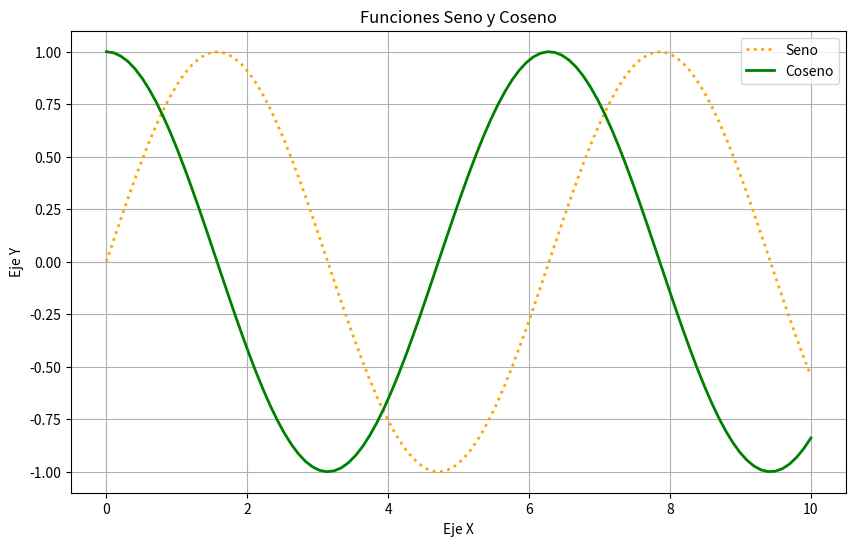
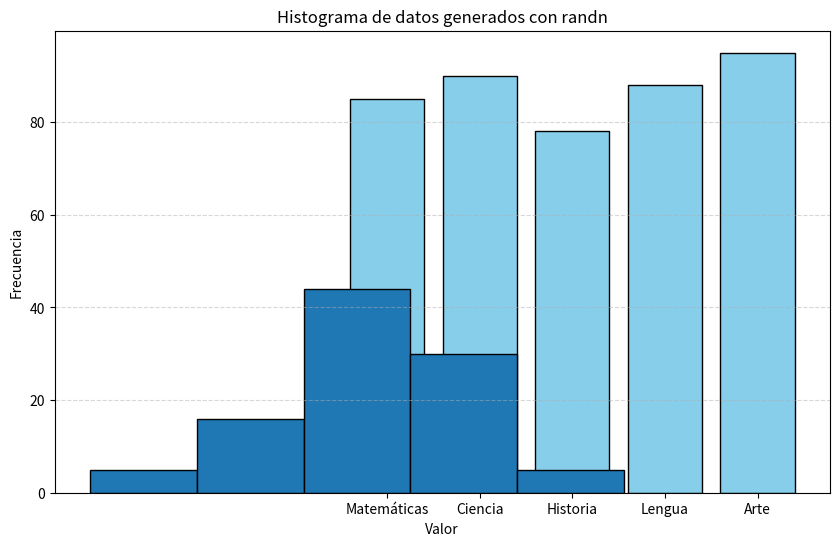

Here is the Python script that generated these plots, in order:


import numpy as np

#Creación de un array de NumPy a partir de una lista proporcionada

a = np.array([1, 2, 3, 4, 5, 6])
print(a)

# Extraer el valor del array en la posicón 0
print(f"a[0] = {a[0]}")

# Asignar el valor del array en la posicón 2
a[2] = 10

print("a[2] = {}".format(a[2]))

print(a)

# Slices (Rebanadas de datos)

print(a[:3])

print(a[2:])


# Se obtiene una slice de a, extrae los elementos de "a" a partir del índice 3 
a = np.array([1, 2, 3, 4, 5, 6])

print(a)

b = a[3:]

print(b)

# Se modifica la vista b (apunta a la dirección de memoria a)
b[0] = 40

# se imprime a que fue modificado a través de la vista b
print(a)

# hace una copia superficial del arreglo.

a = np.array([1, 2, 3, 4, 5, 6])

b = a.copy()

b[0] = 40

print(a)
print(b)




A = np.array([[1, 2, 3, 4], 
              [5, 6, 7, 8], 
              [9, 10, 11, 12]])
print(A)

# Acceso a la matriz dentro del mismo corchete
print(A[1,3])

# De manera haitual en Python
print(A[1][3])


print(A.ndim)

print(A.shape)
# matriz de 3 x 4 (renglones x columnas)

print(A.size)
# matriz de 3 x 4 (12 elementos)

print(A.dtype)

# para especificar el tamaño del tipo de dato en la creación del array, float de 64 bits
B = np.array([[1, 2, 3, 4], 
              [5, 6, 7, 8], 
              [9, 10, 11, 12]], dtype=np.float64)
print(B.dtype)              

import numpy as np

# Crear arreglos con diferentes tipos de datos

arr_int = np.array([1, 2, 3, 4], dtype=np.int32)  # Arreglo de enteros 32 bits
arr_float = np.array([1.1, 2.0, 3.0, 4.0], dtype=np.float64)  # Arreglo de flotantes 64 bits
arr_str = np.array(['A', '2', '3', '4'], dtype=np.str_)  # Arreglo de cadenas unicode

print("Arreglo de enteros:")
print(arr_int)
print("Tipo de dato:", arr_int.dtype)

print("\nArreglo de flotantes:")
print(arr_float)
print("Tipo de dato:", arr_float.dtype)

print("\nArreglo de cadenas:")
print(arr_str)
print("Tipo de dato:", arr_str.dtype)
            


# Conversión de tipos de datos
arr_int_to_float = arr_int.astype(np.float64)  # Convertir enteros a flotantes
arr_float_to_int = arr_float.astype(np.int32)  # Convertir flotantes a enteros

print("\nArreglo de enteros convertido a flotantes:")
print(arr_int_to_float)
print("Tipo de dato:", arr_int_to_float.dtype)

print("\nArreglo de flotantes convertido a enteros:")
print(arr_float_to_int)
print("Tipo de dato:", arr_float_to_int.dtype)


#Creacion de matriz inicializada con 1s
np.ones((3,5))

#Creacion de matriz inicializada con 0s
np.zeros((3,5))

#Creacion de matriz cuadrada con 1s en la diagonal

np.eye(5)

# arange: crea un arreglo igualmente espaciado (inicio, parada, paso),  en el intervalo [inicio, parada)
# 
print(np.arange(0,15, 1))

print(np.arange(-10,10 + 1, 2))


# rand: crea una muestra (muestras) de acuerdo a una distribución uniforme sobre  el intervalo [0,1)
# crea una matriz de 3x4
a = np.random.rand(3,4)

print(a)



# Los resultados son de la distribución “uniforme continua” en el intervalo indicado. Para tomar una muestra, Uniforme[a,b) con b > a
# multiplique el resultado de rand() por (b-a) y añada a:


import numpy as np
a = -10
b =  10

(b - a) * np.random.rand() + a

# randn: crera una muestra (muestras) de acuerdo a la distribución estándar normal, media=0, varianza=1
# crea una matriz de 3x4
a = np.random.randn(3,4)

print(a)



# normal: Extraer muestras aleatorias de una distribución normal (gaussiana).
# crea una matriz de 3x4
mu, sigma = 0, 0.1 # media y desviación estándard
s = np.random.normal(mu, sigma, 10)
print(s)



# uniform: Extraer muestras de una distribución uniforme ( cualquier valor dentro del intervalo dado tiene la misma probabilidad de ser extraído).
# random.uniform(low=0.0, high=1.0, size=None)
# Las muestras se distribuyen uniformemente en el intervalo semiabierto [low, high) (incluye low, pero excluye high).
import numpy as np 

s = np.random.uniform(1,10)
print(s)



#Crea un vector con distribución uniforme
s = np.random.uniform(1,10, size=5)
print(s)

#Crea una matriz de 3x4 con distribución uniforme
s = np.random.uniform(1,10, size=(3,4))
print(s)

import numpy as np
# randintn: Devuelve números enteros aleatorios desde un número inicial  (inclusive) hasta un valor final (exclusivo) de una distribución uniforme discreta.
#  np.random.randint(inicial, final, size=xxx)


# Devuelve un número en el intervalo  [-10,  10) 
a = np.random.randint(-10,10)
print(a)


# Devuelve un número en le intervalo [1, 10)
a = np.random.randint(1,10)
print(a)



# Devuelve un vector número en el intervalo [1, 20)
a = np.random.randint(1,20, size=10)
print(a)



# Crea una matriz de 3x4 en el intervalo [1,10)
a = np.random.randint(1,10, (3,4))
print(a)


# linspace: Devuelve el número de muestras espaciadas uniformemente, calculadas sobre el intervalo [inicio, fin] dependiendo del valor endpoint=True (default) incluye al valor "fin".
# 
import numpy as np
x = np.linspace(0, 10, 30)  # 30 puntos entre 0 y 10
print(x)


# ones_like: Devuelve una matriz de unos con la misma forma y tipo que una matriz dada.

# Crea una matriz de 3x4

mu, sigma = 0, 0.1 # media y desviación estándard
y = np.random.normal(mu, sigma, (3,4))
print(y)
b = np.ones_like(y)
print(b)




# Cambia la forma de un arreglo sin cambiar sus datos

A = np.arange(0,15)
print("A =",  A)
print(A.shape)



A = A.reshape(3,5)
print("forma nueva A = ")
print(A)
print(A.shape)


# Crea un matriz con valores inicializados a un valor específico ( matriz, valor)

np.full((3, 4), 8)


# Insertar valores a lo largo del eje dado antes de los índices dados.

a = np.array([1, 2, 3, 4])
print(np.insert(a, 1, 5))

print(np.insert(a, 1, [5, 6, 7, 8]))


# Devuelve una copia de la matriz colapsada en una dimensión.

a = np.array([[1, 1], [2, 2], [3, 3]])
print(a.flatten())


# Devuelve los índices que representan el orden del arreglo A

A = np.array([10, 5, 1, 0, 20])
idxs = A.argsort()
print(idxs)
for k in idxs:
    print(A[k], end=" ")

# equivale a 

# print()
# print(A[idxs])


# Devuelve una copia ordenada de una matriz.
import numpy as np

a = np.array([[1,4, 5],[3, 1, 2]])
np.sort(a)  

# Devuelve una copia ordenada de una matriz.
import numpy as np
# definiendo los tipos de datos

dtype = [('nombre', "U30"), ('edad', int)]

datos = [('Pedro', 38), ('Arturo', 41),  ('Juan', 35), ('Maria', 35)]

a = np.array(datos, dtype=dtype)

print(np.sort(a, order="nombre"))
print(np.sort(a, order="edad"))

# definiendo los tipos de datos
datos = [('Pedro', 38), ('Arturo', 41),  ('Juan', 35), ('Maria', 35)]
z = sorted(datos) # ordenando por el nombre
a = sorted(datos, key=lambda x: x[0]) # ordenando por el nombre
b = sorted(datos, key=lambda x: x[1]) # ordenando por la edad
print(z)
print(a)
print(b)

# random.choice(a, size=None, replace=True, p=None)
import numpy as np 

# Genera una muestra aleatoria uniforme a partir de np.arange(5) de tamaño 3:

np.random.choice(5, 3)

# Genera una muestra aleatoria no uniforme de np.arange(5) de tamaño 3. De acuerdo a las probabilidades p

np.random.choice(5, 3, p=[0.5, 0, 0.3, 0.2, 0])

# Genera una muestra aleatoria uniforme a partir de np.arange(5) de tamaño 3 sin reemplazo:
np.random.choice(5, 3, replace=False)


# Genera una muestra aleatoria uniforme a partir de np.arange(5) de tamaño 3 con reemplazo:
np.random.choice(5, 3, replace=True)

import numpy as np
from itertools import permutations

# Conjunto de elementos
elementos = np.array([1, 2, 3, 4])

# Generar todas las permutaciones de 2 elementos sin repetición
r = 2
perms = np.array(list(permutations(elementos, r)))

# Imprimir resultado
print(perms)

import numpy as np
from itertools import product

# Conjunto de elementos
elementos = np.array([1, 2, 3])

# Longitud de las permutaciones
r = 3  # Número de posiciones

# Generar todas las permutaciones con repetición
perms_con_repeticion = np.array(list(product(elementos, repeat=r)))

# Imprimir resultado
print("Total de permutaciones con repeticion:",  len(perms_con_repeticion))
print(perms_con_repeticion)


# Permuta aleatoriamente una secuencia o devuelve un rango permutado en el intervalo [0,10)
np.random.permutation(10)

# Permuta aleatoriamente la secuencia entera del intervalo [1,11)
np.random.permutation(np.arange(1, 11))

import numpy as np
from itertools import combinations

elementos = np.array([1, 2, 3, 4])

# Genera todas las combinaciones de 3 elementos sin repetición
r = 3
comb = np.array(list(combinations(elementos, r)))  # Combinaciones de 3 elementos

print(comb)

import numpy as np
from itertools import combinations_with_replacement

# Conjunto de elementos
elementos = np.array([1, 2, 3, 4])

# Tamaño de la combinación
r = 2  

# Generar todas las combinaciones con repetición
combs_con_repeticion = np.array(list(combinations_with_replacement(elementos, r)))

# Imprimir resultado
print(combs_con_repeticion)








# La función random.sample() selecciona una muestra aleatoria de elementos sin repetición de una secuencia o conjunto. 
# A diferencia de funciones como numpy.random.sample(), esta trabaja con listas o conjuntos, no genera números aleatorios por defecto.

import random

# Lista de elementos
datos = [10, 20, 30, 40, 50]

# Elegir una muestra de 3 elementos
muestra = random.sample(datos, 3)
print("Muestra aleatoria:", muestra)


frase = "Python"
muestra_letras = random.sample(frase, 3)
print("Muestra de letras:", muestra_letras)

# Crear una matriz 3x3
matriz = np.array([[1, 2, 3],
                   [4, 5, 6],
                   [7, 8, 9]])

print(matriz.tolist())

# Muestra aleatoria de filas completas (sin repetición)

filas_muestra = random.sample(matriz.tolist(), 2)
print("Muestra aleatoria de filas:", filas_muestra)











import matplotlib.pyplot as plt
import numpy as np

# Datos para el gráfico
x = np.linspace(0, 10, 100)  # 100 puntos entre 0 y 10
y1 = np.sin(x)               # Función seno
y2 = np.cos(x)               # Función coseno

# Crear una nueva figura
plt.figure(figsize=(10, 6))

# Graficar la función seno
# datos tabulares para el eje x =x; eje y = y1

plt.plot(x, y1, label='Seno', color='orange', linestyle=':', linewidth=2)

# Graficar la función coseno

plt.plot(x, y2, label='Coseno', color='green', linestyle='-', linewidth=2)

# Añadir título y etiquetas
plt.title('Funciones Seno y Coseno')
plt.xlabel('Eje X')
plt.ylabel('Eje Y')

# Añadir una leyenda
plt.legend()

# Mostrar el gráfico
plt.grid(True)
plt.show()

import matplotlib.pyplot as plt


# Datos de ejemplo
materias = ['Matemáticas', 'Ciencia', 'Historia', 'Lengua', 'Arte']
calificaciones = [85, 90, 78, 88, 95]

# Crear el gráfico de barras
plt.figure(figsize=(10, 6))
plt.bar(materias, calificaciones, color='skyblue', edgecolor='black')

# Añadir título y etiquetas
plt.title('Calificaciones del Estudiante')
plt.xlabel('Materias')
plt.ylabel('Calificaciones')

# Mostrar el gráfico
plt.grid(axis='y', linestyle='--', alpha=0.5)
plt.show()


import matplotlib.pyplot as plt
import numpy as np

# Generar arreglo
arreglo = np.random.randn(100)

# Crear histograma  bins= tamaño del espaciado delos datos
plt.hist(arreglo, bins=5, edgecolor='black')
plt.title("Histograma de datos generados con randn")
plt.xlabel("Valor")
plt.ylabel("Frecuencia")
plt.show()

import numpy as np

# Crear arreglos
A = np.array([1, 2, 3, 4])
B = np.array([5, 6, 7, 8])


# Operaciones elementales
print("Arreglo  A:", A)
print("Arreglo B:", B)

# Suma y resta
suma = A + B
resta = A - B

print("\nSuma de A+B:")
print(suma)

print("\nResta de A-B :")
print(resta)



# Multiplicación y división (elemento a elemento)

multiplicacion = A * B
division = A / B

print("\nMultiplicación de arreglos:")
print(multiplicacion)

print("\nDivisión de arreglos:")
print(division)


# Operaciones matemáticas

print("\nOperaciones matemáticas avanzadas:")

# Potencia
C = np.power(A, 2)  # Eleva cada elemento de A al cuadrado
print("Potencia (A^2):")
print(C)


# Raíz cuadrada

D = np.sqrt(B)  # Calcula la raíz cuadrada de cada elemento de B
print("Raíz cuadrada de B:")
print(D)




# Estadísticas
print("\nEstadísticas:")

# Media
import numpy as np
fitness = np.array([3.5, 2.7, 4.8, 5.1])
mean_fitness = np.mean(fitness)
print(f"Fitness promedio: {mean_fitness}")

fitness = np.array([3.5, 2.7, 4.8, 5.1])

var_fitness = np.var(fitness)
print("Varianza del fitness:", var_fitness)

# Desviación estándard
fitness = np.array([3.5, 2.7, 4.8, 5.1])

desviacion_estandar = np.std(fitness)

print(f"Desviación estándar del fitness:{desviacion_estandar}")



# Máximo

fitness = np.array([3.5, 2.7, 4.8, 5.1])


maximo = np.max(fitness)
print(f"\nValor máximo fitness: {maximo}")


fitness = np.array([3.5, 2.7, 4.8, 5.1])
# Máximo del arreglo
ind  = np.argmax(fitness)
print(ind)



fitness2 = np.array([[3.5, 2.7, 4.8, 5.1], 
                    [1.5, 7.2, 4.1, 6.1]])

# Máximo a través de los renglones
individuos  = np.argmax(fitness2, axis=0)
print(individuos)



fitness2 = np.array([[3.5, 2.7, 4.8, 5.1], 
                    [1.5, 7.2, 4.1, 6.1]])
# Máximo a través de las columnas
individuos  = np.argmax(fitness2, axis=1)
print(individuos)

# Mínimo
fitness = np.array([3.5, 2.7, 4.8, 5.1])

minimo = np.min(fitness)
print(f"\nValor máximo fitness: {minimo}")


fitness = np.array([3.5, 2.7, 4.8, 5.1])
# Máximo del arreglo
ind  = np.argmin(fitness)
print(ind)


fitness2 = np.array([[3.5, 2.7, 4.8, 5.1], 
                    [1.5, 7.2, 4.1, 6.1]])

# Mínimo a través de los renglones
individuos  = np.argmin(fitness2, axis=0)
print(individuos)


fitness2 = np.array([[3.5, 2.7, 4.8, 5.1], 
                    [1.5, 7.2, 4.1, 6.1]])

# Mínimo a través de los renglones
individuos  = np.argmin(fitness2, axis=1)
print(individuos)


# Producto escalar
weights = np.array([0.2, 0.5, 0.3])
individual = np.array([1, 0, 1])
fitness = np.dot(weights, individual)
print("Fitness del individuo:", fitness)

import numpy as np

# Definir dos matrices 2x3 y 3x2
A = np.array([[1, 2, 3], [4, 5, 6]])  # Matriz de 2x3
B = np.array([[7, 8], [9, 10], [11, 12]])  # Matriz de 3x2

# Multiplicar las matrices usando np.matmul
C = np.matmul(A, B)

print("Matriz A:")
print(A)
print("\nMatriz B:")
print(B)
print("\nResultado de A * B:")
print(C)

A = np.random.randint(0, 10, size=(5, 3))  
print(A)
weights = np.array([[0.2, 0.5, 0.3]])
B = np.matmul(A, weights.T)  # Equivalente a A @ weights.T
print("Matriz ponderada:", B)


v  = np.array([0.63736433, 0.85551919, 0.87917492])
v = A[4]
print(np.matmul(weights, v))
print(np.dot(weights, v))




individuo = np.array([1, 0, 1, 0, 1, 1, 1])
norm = np.linalg.norm(individuo)
print("Norma del individuo:", norm)








#A = np.arange(0, 6).reshape([2,3])
import numpy as np
A = np.array([[0, 1, 2],
              [3, 4, 5]
              ])

print(f"A={A}\n")
print(np.sum(A, axis=0))
print(np.sum(A, axis=0, keepdims=True))

# A = np.arange(0, 6).reshape([2,3])

A = np.array([[0, 1, 2],
              [3, 4, 5]
              ])

print(f"A={A}\n")
print(np.sum(A, axis=1))

#Ejemplo de población 

poblacion = np.random.rand(5, 3)  # 5 individuos, 3 genes cada uno
print(poblacion)


mean_per_gene = np.mean(poblacion, axis=0)
print("Promedio por gen:", mean_per_gene)





# Calcular la aptitud de los individuos sumando los 1

# Obtener la desviación estándar

# Obtener la media

# Obtener la varianza





A= np.array([[1, 1, 1],
             [1, 1, 1]])

B = np.array([[9, 9, 9],
              [9, 9, 9]])

np.concatenate([A, B], axis = 0)

A= np.array([[1, 1, 1],
             [1, 1, 1]])

B = np.array([[9, 9, 9],
              [9, 9, 9]])

np.concatenate((A, B), axis = 1)

# Contatenación de 2 vectores
a = np.array([1,1,1])
b = np.array([0,0,1])
np.concatenate((a,b))


a = np.array([1,1,1])
b = np.array([9,9,9])

np.hstack((a, b))



import numpy as np

a = np.array([[1, 2],
              [3, 4]])

b = np.array([[5, 6, 7],
              [8, 9, 10]])
print(f'a={a}')
print(f'b={b}')
print("hstack\n", np.hstack((a, b)))




a = np.array([[1, 2],
              [3, 4]])

b = np.array([[5, 6],
              [8, 9],
              [10, 11]])

print(f'a={a}')
print(f'b={b}')
print("vstack\n", np.vstack((a, b)))



import numpy as np
x = np.arange(24).reshape(6, 4)
print(x)
np.vsplit(x, 2)

# Crear matrices
A = np.array([[1, 2], [3, 4]])
B = np.array([[5, 6], [7, 8]])

print("Matriz A:")
print(A)

print("\nMatriz B:")
print(B)

# Suma y resta de matrices
suma = A + B
resta = A - B

print("\nSuma de matrices:")
print(suma)

print("\nResta de matrices:")
print(resta)


print("Matriz A:")
print(A)

print("\nMatriz B:")
print(B)

# Multiplicación de matrices (Elemento a elemento )
multiplicacion_elemental = A * B  # Multiplicación elemento a elemento

print("\nMultiplicación elemento a elemento de matrices:")
print(multiplicacion_elemental)

# Multiplicación de matrices (Elemento a elemento )
multiplicacion_elemental2 = np.multiply(A, B) # Multiplicación elemento a elemento

print("\nMultiplicación elemento a elemento de matrices:")
print(multiplicacion_elemental2)




multiplicacion_matricial = np.dot(A, B)  # Multiplicación matricial 1 (caso especial para 1-D matriz, se realiza el producto escalar)

multiplicacion_matricial2 = np.matmul(A, B)  # Multiplicación matricial 2

multiplicacion_matricial3 = A @ B  # Multiplicación matricial 3


# El resultado es el mismo con 3 formas de realizarlo 

print("\nMultiplicación matricial:")
print(multiplicacion_matricial)

print("\nMultiplicación matricial (matmul):")
print(multiplicacion_matricial2)

print("\nMultiplicación matricial (@):")
print(multiplicacion_matricial2)


# Transposición
transpuesta_A = np.transpose(A)
transpuesta_B = np.transpose(B)

print("A=", A)
print("\nTransposición de la matriz A:")
print(transpuesta_A)

print("\nTransposición de la matriz A con operador T:")
print(A.T)

print("\nB=", B)
print("\nTransposición de la matriz B:")
print(transpuesta_B)

print("\nTransposición de la matriz B con operador T:")
print(B.T)

# Determinante

A = np.array([[1, 2], [3, 4]])
B = np.array([[5, 6], [7, 8]])


determinante_A = np.linalg.det(A)
determinante_B = np.linalg.det(B)

print("\nDeterminante de la matriz A:")
print(determinante_A)

print("\nDeterminante de la matriz B:")
print(determinante_B)

np.linalg.inv(A)

# Matriz Inversa
A = np.array([[0, -1], 
              [2, 0]])
              

print("Matriz A= ")
print(A)              
inversa_A = np.linalg.inv(A)

inversa_B = np.linalg.inv(B)

print("\nInversa de la matriz A:")
print(inversa_A)

print("\nMultiplicacion de la matriz A @ A(-1):")

print(inversa_A @ A)

print("\nInversa de la matriz B:")
print(inversa_B)




#Matriz no invertible

A = np.array([[2, 4],
              [1, 2]])
print("\nInversa de la matriz A:")
print(A)              

try: 
    print("determinante de A = ", np.linalg.det(A))
    inversa_A = np.linalg.inv(A)
    print(inversa_A)
except np.linalg.LinAlgError as err:
    print(err)
    print("la matriz no es invertible")

# Generar matriz aleatoria
matriz = np.random.randint(1, 10, (4, 4))

# Filtrar elementos mayores a 5
elementos_filtrados = matriz[matriz > 5] #Filtrado de datos

print("Matriz original:")
print(matriz)
print("\nElementos mayores a 5:")
print(elementos_filtrados)











a = np.array([[ 0.0,  0.0,  0.0],
              [10.0, 10.0, 10.0],
              [20.0, 20.0, 20.0],
              [30.0, 30.0, 30.0]])
b = np.array([1.0, 2.0, 3.0])
a + b



a = np.array([[ 0.],
       [10.],
       [20.],
       [30.]])
b = np.array([1.0, 2.0, 3.0])
a + b


# teniendo "a" como vector fila se puede agregar una dimensión adicional con np.newaxis para tener en un formato compatible para el broadasting

a = np.array([0.0, 10.0, 20.0, 30.0])
b = np.array([1.0, 2.0, 3.0])
a = a[:, np.newaxis] #agrega una dimension
print(a)
a+b